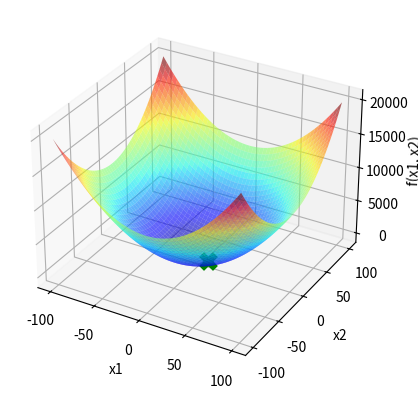

Generate this figure with matplotlib:
import statistics
import numpy as np
import matplotlib.pyplot as plt

def f(x1, x2):  # domínio |-100 , 100|
    return x1**2 + x2**2

x1 = np.linspace(-100, 100, 1000)
X1, X2 = np.meshgrid(x1, x1)
Y = f(X1, X2)

fig = plt.figure()
ax = fig.add_subplot(111, projection='3d')
ax.plot_surface(X1, X2, Y, cmap='jet', alpha=0.6)

ax.set_xlabel('x1')
ax.set_ylabel('x2')
ax.set_zlabel('f(x1, x2)')

moda_x1 = []
moda_x2 = []
moda_f = []

p = 0
while p < 100:
    itMax = 1000
    X0_1 = 100
    X0_2 = -100
    E = 3
    maxNeighbor = 10
    Hill_Xbest1 = X0_1
    Hill_Xbest2 = X0_2
    Hill_Fbest = f(Hill_Xbest1, Hill_Xbest2)
    k = 0
    melhoria = True
    contador =0
    while k < itMax and melhoria:
        l = 0
        melhoria = False
        while l < maxNeighbor:
            l += 1
            y1 = np.random.uniform(low=Hill_Xbest1 - E, high=Hill_Xbest1 + E)
            y2 = np.random.uniform(low=Hill_Xbest2 - E, high=Hill_Xbest2 + E)
            F = f(y1, y2)
            
            if F < Hill_Fbest:
                contador = 0
                Hill_Xbest1 = y1
                Hill_Xbest2 = y2
                Hill_Fbest = F
                melhoria = True
                break
            else:       #TALVEZ ISSO ESTÁ NO CANTO ERRADO 
                contador += 1
            if contador == 50:
                break
                
        k += 1
            # Armazena os valores de cada rodada
    moda_x1.append(Hill_Xbest1)
    moda_x2.append(Hill_Xbest2)
    moda_f.append(Hill_Fbest)

    p+=1


# Calcula a moda
moda_x1 = np.array(moda_x1)
moda_x2 = np.array(moda_x2)
moda_f = np.array(moda_f)

moda_x1_final = statistics.mode(moda_x1)
moda_x2_final = statistics.mode(moda_x2)
moda_f_final = statistics.mode(moda_f)

# Plota a moda no gráfico
ax.scatter(moda_x1_final, moda_x2_final, moda_f_final, marker='x', color='green', s=100, linewidths=5)
plt.show()
